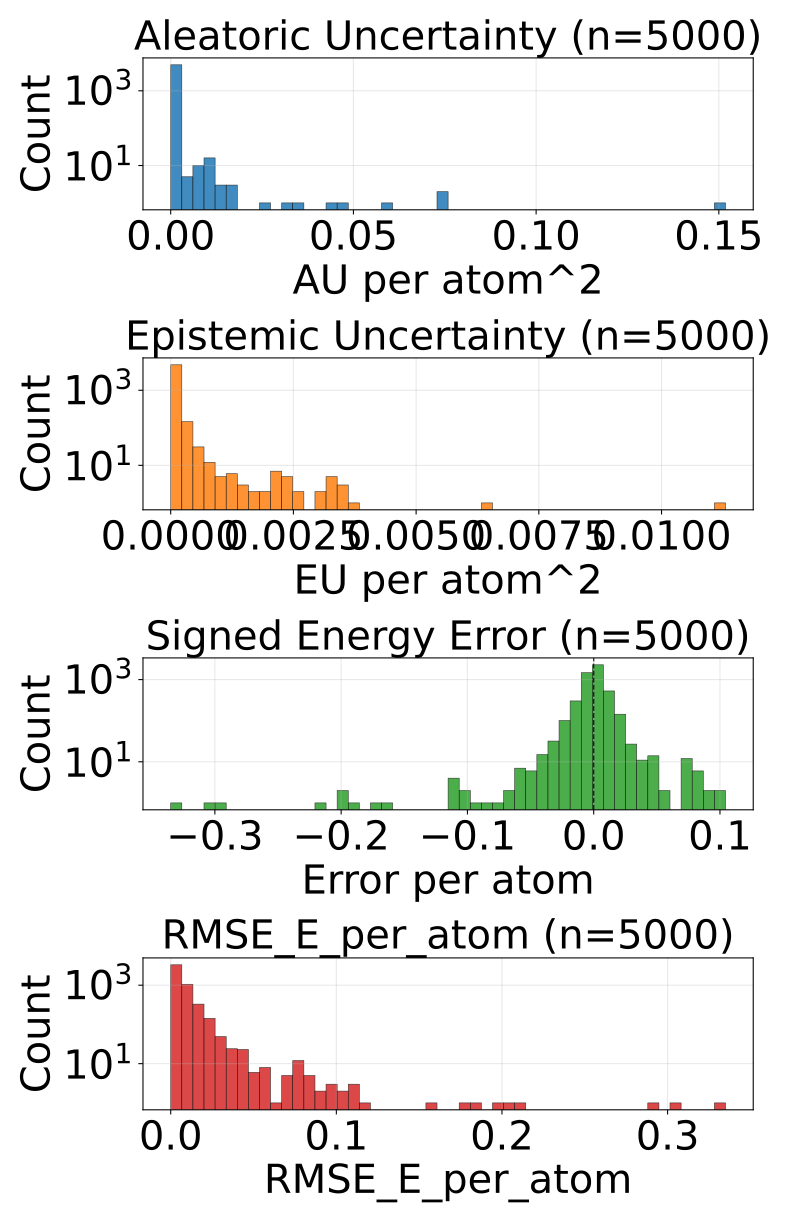

The file beside this chart, header and first rows:
config_index, num_atoms, ref_energy, pred_energy, error, sq_error, rmse_e_atom, aleatoric_var, epistemic_var, total_var
0, 23.0, -675.6, -675.6, 0.004395, 1.9311904907226562e-05, 0.004395, 2.138002855645027e-05, 7.156841547839576e-06, 2.8536869649542496e-05
1, 24.0, -732.7, -732.7, 0.0001831, 3.3527612686157227e-08, 0.0001831, 1.1587110748223495e-05, 1.93621963262558e-06, 1.3523330380849075e-05
2, 24.0, -732.7, -732.7, 6.103515625e-05, 3.725290298461914e-09, 6.103515625e-05, 1.4060140529181808e-05, 5.058757778897416e-06, 1.9118899217573926e-05
3, 21.0, -598.2, -598.2, -0.006104, 3.725290298461914e-05, 0.006104, 0.0001079, 4.953518327965867e-06, 0.0001128
4, 22.0, -663.8, -663.8, 0.007446, 5.544722080230713e-05, 0.007446, 3.7338748370530084e-05, 1.2464262908906676e-05, 4.980301309842616e-05
5, 22.0, -664.1, -664.1, 0.001465, 2.1457672119140625e-06, 0.001465, 1.165870617114706e-05, 9.574182513460983e-06, 2.1232888684608042e-05
6, 22.0, -664, -664, -0.001343, 1.8030405044555664e-06, 0.001343, 1.698564665275626e-05, 1.5585124856443144e-05, 3.257077332818881e-05
7, 22.0, -664.1, -664.1, 0.005371, 2.8848648071289062e-05, 0.005371, 1.3021009181102272e-05, 4.194490429654252e-06, 1.7215499610756524e-05
8, 23.0, -724, -724, 0.003662, 1.341104507446289e-05, 0.003662, 2.4818280508043244e-05, 7.385015578620369e-06, 3.2203297450905666e-05
9, 22.0, -546.3, -546.3, -0.001892, 3.5800039768218994e-06, 0.001892, 3.23462845699396e-05, 2.0501949620665982e-05, 5.284823419060558e-05
10, 23.0, -611.3, -611.3, -0.0006714, 4.507601261138916e-07, 0.0006714, 4.4328869989840314e-05, 1.8796325093717314e-05, 6.312519690254703e-05
11, 24.0, -671.4, -671.4, 0.0003052, 9.313225746154785e-08, 0.0003052, 1.4200103578332346e-05, 6.873347047076095e-06, 2.107345062540844e-05
12, 24.0, -625, -625, 0.004517, 2.039968967437744e-05, 0.004517, 1.3824903362547047e-05, 1.575239025441988e-06, 1.540014272904955e-05
13, 25.0, -681.6, -681.6, 0.002625, 6.888061761856079e-06, 0.002625, 2.2768055714550428e-05, 2.115536517521832e-05, 4.392342088976875e-05
14, 25.0, -622.9, -622.9, -0.0005493, 3.0174851417541504e-07, 0.0005493, 1.3802818102703895e-05, 4.7441571950912476e-06, 1.8546976207289845e-05
15, 25.0, -623, -623, 0.0004272, 1.825392246246338e-07, 0.0004272, 1.129386782849906e-05, 1.6905366919672815e-06, 1.2984404747840017e-05
16, 26.0, -634.6, -634.6, 0.006897, 4.756823182106018e-05, 0.006897, 2.7873178623849526e-05, 1.6858428352861665e-05, 4.473160515772179e-05
17, 23.0, -547.5, -547.5, -0.006042, 3.651157021522522e-05, 0.006042, 2.6809400878846645e-05, 1.5554576748399995e-05, 4.2363979446236044e-05
18, 25.0, -667.2, -667.2, -0.0004272, 1.825392246246338e-07, 0.0004272, 3.4475608117645606e-05, 6.651859439443797e-05, 0.000101
19, 25.0, -667.4, -667.4, 0.003479, 1.2103468179702759e-05, 0.003479, 2.0366182070574723e-05, 9.754859092936385e-06, 3.012104207300581e-05
20, 26.0, -720.5, -720.5, -0.0001221, 1.4901161193847656e-08, 0.0001221, 9.929039151757024e-06, 7.206387635960709e-06, 1.7135425878223032e-05
21, 25.0, -563.7, -563.7, -0.002686, 7.212162017822266e-06, 0.002686, 3.87521977245342e-05, 1.7858483261079527e-05, 5.661068280460313e-05
22, 26.0, -578.1, -578.1, 0.0008545, 7.301568984985352e-07, 0.0008545, 9.853653864411172e-06, 5.359574970498215e-06, 1.5213228834909387e-05
23, 27.0, -632.5, -632.5, -0.001587, 2.518296241760254e-06, 0.001587, 1.329248789261328e-05, 1.3262406355352141e-05, 2.6554895157460123e-05
24, 27.0, -577.9, -577.9, 0.001282, 1.642853021621704e-06, 0.001282, 1.3612232578452677e-05, 1.3591721653938293e-05, 2.720395423239097e-05
25, 29.0, -640.7, -640.7, -0.0005493, 3.0174851417541504e-07, 0.0005493, 1.3274327102408279e-05, 4.399754288897384e-06, 1.7674081391305663e-05
26, 33.0, -811.2, -811.2, -0.0001831, 3.3527612686157227e-08, 0.0001831, 1.5412402717629448e-05, 1.6689300537109375e-06, 1.7081332771340385e-05
27, 33.0, -811.1, -811.1, -0.0006104, 3.725290298461914e-07, 0.0006104, 1.1920704309886787e-05, 5.215778855927056e-06, 1.7136482711066492e-05
28, 26.0, -464.4, -464.4, 0.00296, 8.762814104557037e-06, 0.00296, 0.0001195, 0.0001115, 0.000231
29, 26.0, -464.9, -464.9, 0.003632, 1.3188458979129791e-05, 0.003632, 2.1935657059657387e-05, 8.110934686555993e-06, 3.004659083671868e-05
30, 28.0, -577.8, -577.8, -0.002258, 5.09992241859436e-06, 0.002258, 1.2076730854460038e-05, 6.739981472492218e-06, 1.8816712326952256e-05
31, 29.0, -628.4, -628.4, 0.001648, 2.7157366275787354e-06, 0.001648, 1.0597267646517139e-05, 3.476068286545342e-06, 1.407333547831513e-05
32, 28.0, -538, -538, -0.0005493, 3.0174851417541504e-07, 0.0005493, 1.2941577551828232e-05, 2.6766210794448853e-06, 1.561819954076782e-05
33, 28.0, -538, -538, -0.001587, 2.518296241760254e-06, 0.001587, 1.4984516383265145e-05, 2.6460922526894137e-05, 4.1445440729148686e-05
34, 34.0, -771.3, -771.3, 0.009888, 9.776651859283447e-05, 0.009888, 1.2788717867806554e-05, 4.353374151833123e-06, 1.7142092474387027e-05
35, 34.0, -771.4, -771.4, -0.003296, 1.0862946510314941e-05, 0.003296, 1.4109697076492012e-05, 4.629790964827407e-06, 1.8739487131824717e-05
36, 34.0, -771.4, -771.4, 6.103515625e-05, 3.725290298461914e-09, 6.103515625e-05, 1.58559614646947e-05, 1.6109086573123932e-05, 3.1965049856808037e-05
37, 34.0, -771.3, -771.3, -0.001648, 2.7157366275787354e-06, 0.001648, 1.826817424444016e-05, 6.954558102734154e-06, 2.5222732801921666e-05
38, 26.0, -408.4, -408.4, -0.002441, 5.9604644775390625e-06, 0.002441, 9.005348147184122e-06, 5.431659701571334e-06, 1.4437007848755457e-05
39, 28.0, -485.5, -485.5, 0.002716, 7.377006113529205e-06, 0.002716, 1.058367888617795e-05, 3.698328555401531e-06, 1.4282007214205805e-05
40, 28.0, -485.5, -485.5, -0.0007629, 5.820766091346741e-07, 0.0007629, 1.0116386874869931e-05, 4.231417733535636e-06, 1.4347804608405568e-05
41, 29.0, -539.2, -539.2, 0.002625, 6.888061761856079e-06, 0.002625, 1.676893407420721e-05, 1.0696984645619523e-05, 2.746591781033203e-05
42, 29.0, -539.2, -539.2, -0.0001221, 1.4901161193847656e-08, 0.0001221, 2.2908992832526565e-05, 3.504641426843591e-05, 5.7955407100962475e-05
43, 30.0, -589.5, -589.5, -0.002258, 5.09992241859436e-06, 0.002258, 9.350346772407647e-06, 1.1276640179858077e-05, 2.0626986952265725e-05
44, 28.0, -525.1, -525.1, 0.0004272, 1.825392246246338e-07, 0.0004272, 1.859117764979601e-05, 1.5673600501031615e-05, 3.426477633183822e-05
45, 28.0, -432.8, -432.8, 0.008209, 6.739143282175064e-05, 0.008209, 1.9855240680044517e-05, 1.0653258868842386e-05, 3.0508499548886903e-05
46, 28.0, -432.7, -432.7, 0.006653, 4.4260174036026e-05, 0.006653, 3.394005398149602e-05, 1.6230391338467598e-05, 5.017044531996362e-05
47, 30.0, -540.4, -540.4, 0.003174, 1.0073184967041016e-05, 0.003174, 8.561927643313538e-06, 3.6031008221470984e-06, 1.2165028238086961e-05
48, 34.0, -684.7, -684.7, 0.001831, 3.3527612686157227e-06, 0.001831, 1.2762105143337976e-05, 1.276247166970279e-05, 2.5524575903546065e-05
49, 34.0, -684.8, -684.8, 0.006714, 4.507601261138916e-05, 0.006714, 1.378140314045595e-05, 1.3449415746435989e-05, 2.723081888689194e-05
50, 36.0, -760.4, -760.4, 0.001038, 1.0766088962554932e-06, 0.001038, 1.5335068383137695e-05, 5.819275884277886e-06, 2.1154344722162932e-05
51, 36.0, -760.4, -760.4, 0.0002441, 5.960464477539063e-08, 0.0002441, 1.5280407751561143e-05, 4.611536951415474e-06, 1.9891944248229265e-05
52, 36.0, -760.4, -760.4, 0.0001831, 3.3527612686157227e-08, 0.0001831, 1.8107984942616895e-05, 5.563162176258629e-06, 2.3671147573622875e-05
53, 36.0, -760.3, -760.3, -0.0008545, 7.301568984985352e-07, 0.0008545, 2.0015737391076982e-05, 1.222863829752896e-05, 3.224437386961654e-05
54, 35.0, -681.6, -681.6, 0.001343, 1.8030405044555664e-06, 0.001343, 1.58283619384747e-05, 4.666670974984299e-06, 2.04950338229537e-05
55, 35.0, -681.6, -681.6, 0.001709, 2.9206275939941406e-06, 0.001709, 1.0825921890500467e-05, 4.005990831501549e-06, 1.4831912267254665e-05
56, 35.0, -681.6, -681.6, 0.0006714, 4.507601261138916e-07, 0.0006714, 1.4305604054243304e-05, 3.26838335240609e-06, 1.7573987861396745e-05
57, 30.0, -491.3, -491.3, -0.001648, 2.7157366275787354e-06, 0.001648, 1.0859744179469999e-05, 1.9247177078796085e-06, 1.2784461432602257e-05
58, 30.0, -491, -491, -0.0007629, 5.820766091346741e-07, 0.0007629, 3.951802500523627e-05, 5.7718811149243265e-05, 9.723683615447953e-05
59, 30.0, -491.2, -491.2, -0.001587, 2.518296241760254e-06, 0.001587, 1.1622896636254154e-05, 4.221126346237725e-06, 1.584402343723923e-05
... 4,940 more rows
